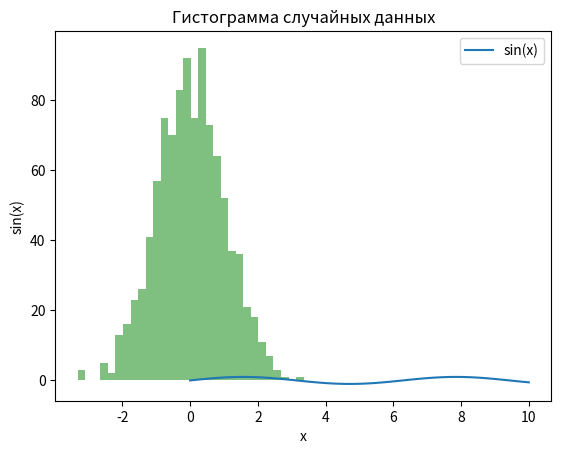

The matplotlib source for this figure:
import matplotlib.pyplot as plt
import numpy as np

x = np.linspace(0, 10, 100)
y = np.sin(x)

plt.plot(x, y, label='sin(x)')

plt.title('График функции sin(x)')
plt.xlabel('x')
plt.ylabel('sin(x)')
plt.legend()

plt.show()

data = np.random.randn(1000)
plt.hist(data, bins=30, alpha=0.5, color='g')
plt.title('Гистограмма случайных данных')
plt.show()

